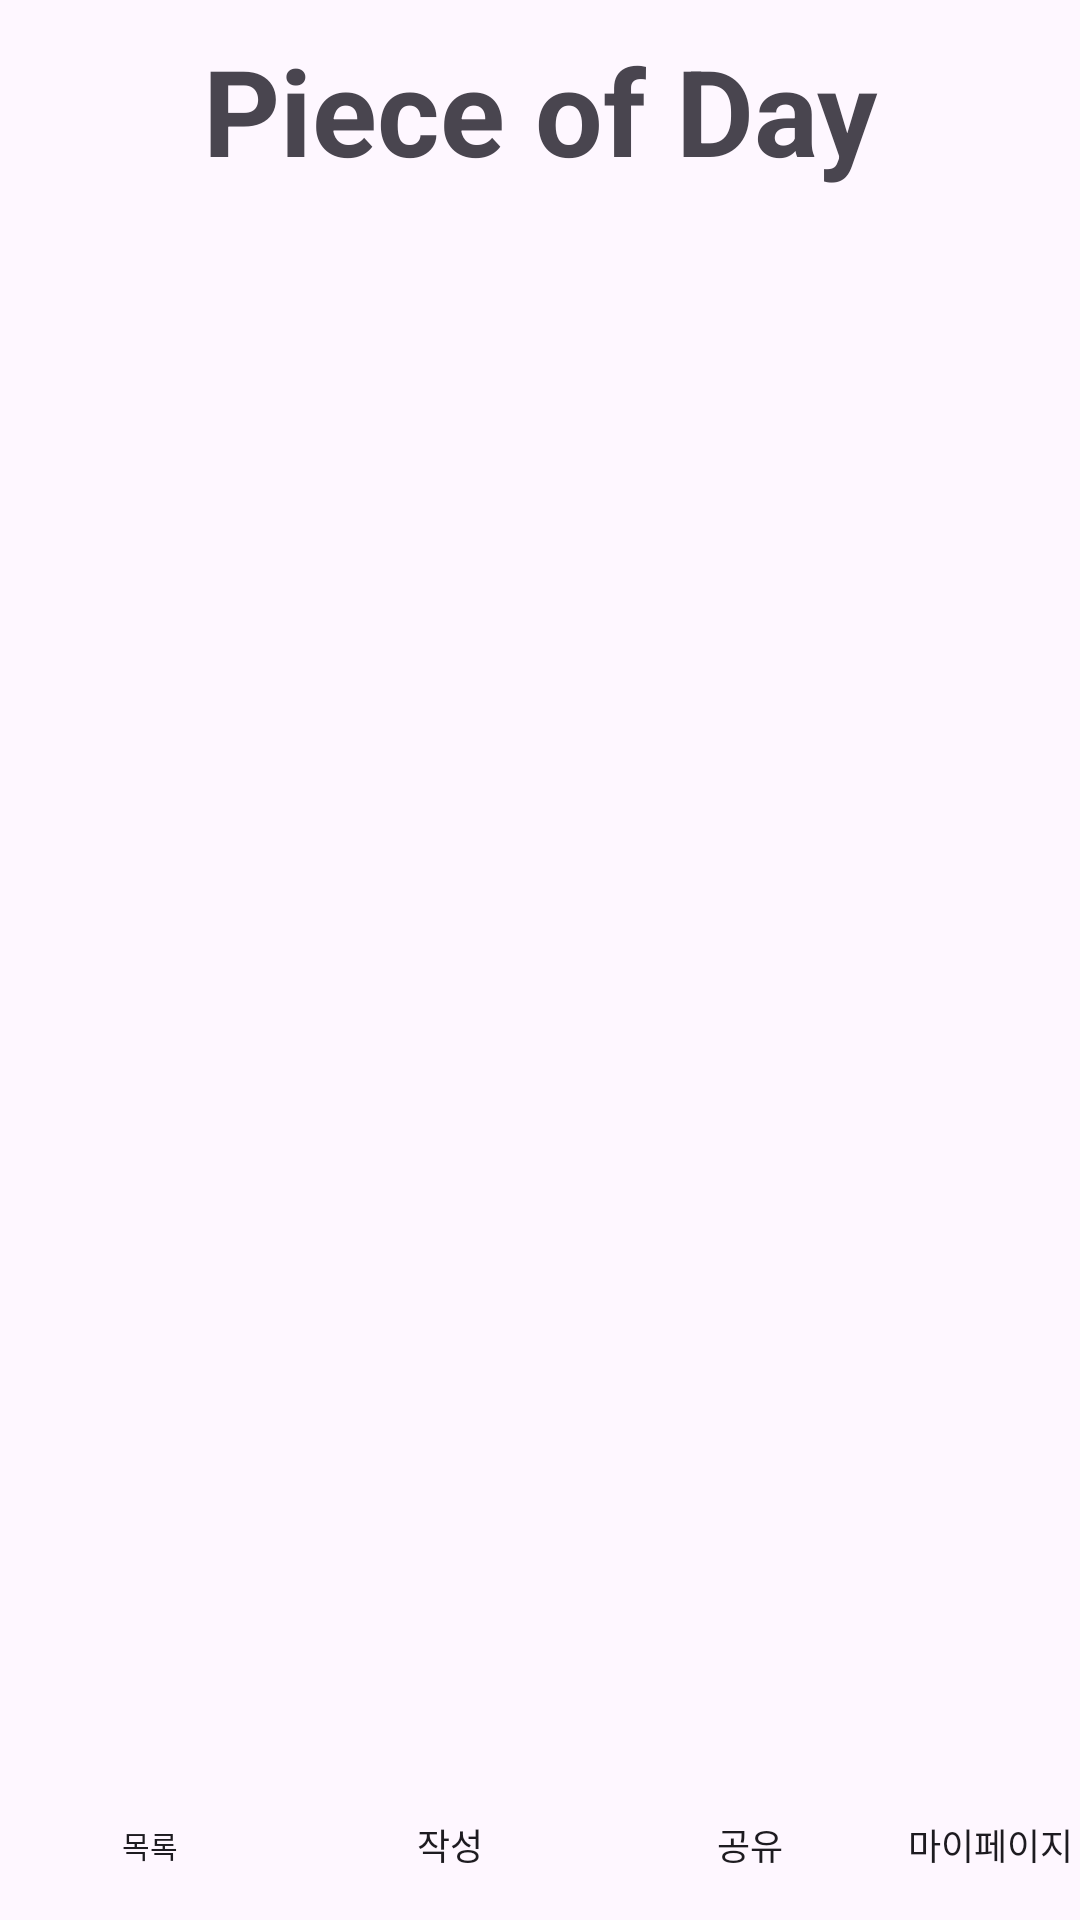

Here is an Android app screen rendered from its layout file. Give the layout XML and the strings, colors and styles it references.
<!-- AndroidManifest.xml: application theme Theme.PieceofDayFront -->
<!-- res/layout/main_mainpage.xml -->
<?xml version="1.0" encoding="utf-8"?>
<LinearLayout
    xmlns:android="http://schemas.android.com/apk/res/android"
    xmlns:app="http://schemas.android.com/apk/res-auto"
    xmlns:tools="http://schemas.android.com/tools"
    android:layout_width="match_parent"
    android:layout_height="match_parent"
    tools:context="com.hwido.pieceofdayfront.MainMainpage"
    android:orientation="vertical">

    <TextView
        android:layout_width="match_parent"
        android:layout_height="wrap_content"
        android:layout_marginTop="10dp"
        android:gravity="center"
        android:text="Piece of Day"
        android:textSize="40sp"
        android:textStyle="bold"
        />


    <FrameLayout
        android:layout_width="match_parent"
        android:layout_height="match_parent"
        android:id="@+id/main_mainpage_baseframe"
        android:layout_weight="1">


    </FrameLayout>

    <LinearLayout
        android:layout_width="match_parent"
        android:layout_height="50dp"
        android:orientation="horizontal">

        <Button
            android:layout_width="100dp"
            android:layout_height="match_parent"
            android:text="목록"
            android:textSize="10sp"
            android:id="@+id/main_button_diaryList"
            android:background="@drawable/rectangle_button"/>

        <Button
            android:layout_width="100dp"
            android:layout_height="match_parent"
            android:text="작성"
            android:textSize="12sp"
            android:id="@+id/main_button_diaryWrite"
            android:background="@drawable/rectangle_button"/>

        <Button
            android:layout_width="100dp"
            android:layout_height="match_parent"
            android:text="공유"
            android:textSize="12sp"
            android:id="@+id/main_button_diaryShare"
            android:background="@drawable/rectangle_button"/>

        <Button
            android:layout_weight="1"
            android:layout_width="110dp"
            android:layout_height="match_parent"
            android:text="마이페이지"
            android:textSize="12sp"
            android:id="@+id/main_button_myPage"
            android:background="@drawable/rectangle_button"/>

    </LinearLayout>

</LinearLayout>
<!-- resources referenced by this layout -->
<resources>
  <style name="Theme.PieceofDayFront" parent="Base.Theme.PieceofDayFront" />
  <style name="Base.Theme.PieceofDayFront" parent="Theme.Material3.DayNight.NoActionBar">
          
          
      </style>
</resources>
